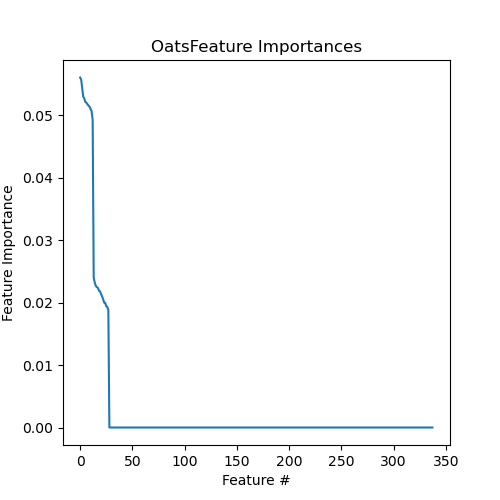

The file beside this chart, header and first rows:
Feature, Importance
3420.NoOats, 0.05602
3464.NoOats, 0.0557
3429.NoOats, 0.05428
3444.NoOats, 0.05294
3437.NoOats, 0.05266
3454.NoOats, 0.0521
3467.NoOats, 0.052
3413.NoOats, 0.05175
3407.NoOats, 0.05153
3447.NoOats, 0.05135
3414.NoOats, 0.051
3421.NoOats, 0.05063
3442.NoOats, 0.04922
3417.Oats, 0.02401
3412.Oats, 0.02319
3406.Oats, 0.02269
3469.Oats, 0.02246
3408.Oats, 0.02235
3440.Oats, 0.02191
3458.Oats, 0.0218
3430.Oats, 0.02141
3461.Oats, 0.021
3426.Oats, 0.02054
3445.Oats, 0.01999
3448.Oats, 0.01994
3415.Oats, 0.01941
3439.Oats, 0.01929
3453.Oats, 0.0188
HMDB0000292-, 0.0
HMDB0000167-, 0.0
HMDB0000132-, 0.0
HMDB0000187-, 0.0
HMDB0000214+, 0.0
HMDB0000123-, 0.0
HMDB0000158-, 0.0
HMDB0000131+, 0.0
HMDB0000511+, 0.0
HMDB0000574-, 0.0
HMDB0001160+, 0.0
HMDB0000763-, 0.0
HMDB0000929-, 0.0
HMDB0000122-, 0.0
HMDB0000131-, 0.0
HMDB0002259+, 0.0
HMDB0000162+, 0.0
HMDB0001138+, 0.0
HMDB0000826+, 0.0
HMDB0000806+, 0.0
HMDB0000626-, 0.0
HMDB0000301+, 0.0
HMDB0000294-, 0.0
HMDB0000172+, 0.0
HMDB0000209+, 0.0
HMDB0000119-, 0.0
HMDB0000020+, 0.0
HMDB0001488+, 0.0
HMDB0000883+, 0.0
HMDB0000827+, 0.0
HMDB0000754+, 0.0
HMDB0000163-, 0.0
... 278 more rows
